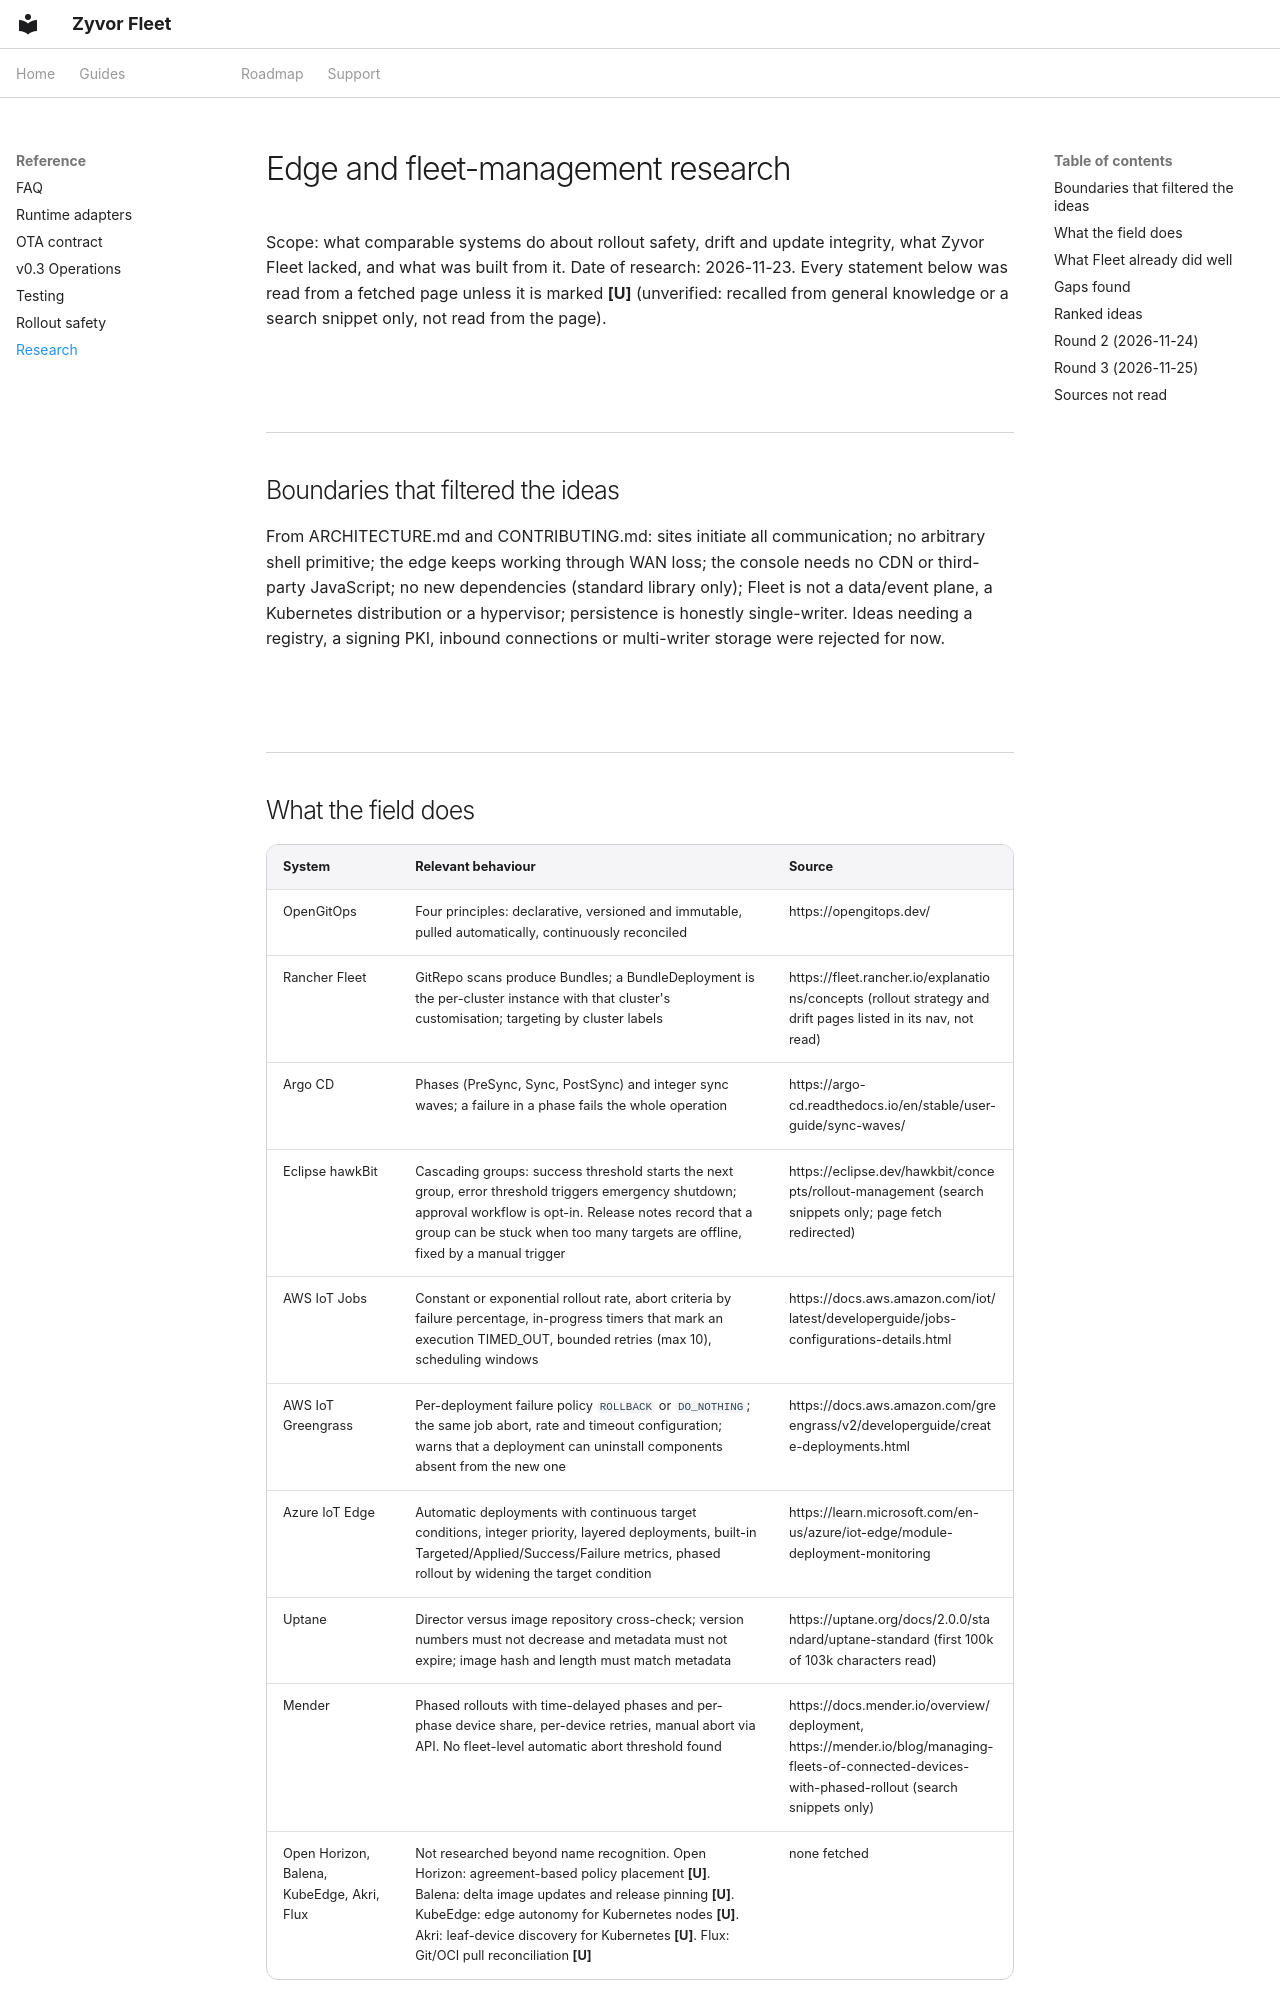

repository: zyvorai/zyvorai-fleet · page: RESEARCH/index.html · generator: mkdocs

# Edge and fleet-management research

Scope: what comparable systems do about rollout safety, drift and update
integrity, what Zyvor Fleet lacked, and what was built from it. Date of
research: 2026-11-23. Every statement below was read from a fetched page unless
it is marked **[U]** (unverified: recalled from general knowledge or a search
snippet only, not read from the page).

## Boundaries that filtered the ideas

From ARCHITECTURE.md and CONTRIBUTING.md: sites initiate all communication; no
arbitrary shell primitive; the edge keeps working through WAN loss; the console
needs no CDN or third-party JavaScript; no new dependencies (standard library
only); Fleet is not a data/event plane, a Kubernetes distribution or a
hypervisor; persistence is honestly single-writer. Ideas needing a registry, a
signing PKI, inbound connections or multi-writer storage were rejected for now.
